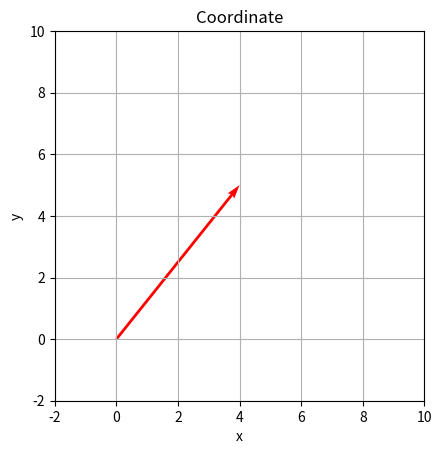

Recreate this plot in Python.
import matplotlib.pyplot as plt
import numpy as np
from matplotlib.axes import Axes

# x = np.arange(0.0, 1.0 + 0.01, 0.01)
# y = 2*x
# plt.plot(x, y, '-', lw=2)

plt.xlabel('x')
plt.ylabel('y')
plt.title('Coordinate')
plt.grid(True)


def draw_vector(x, y, to_x, to_y):
    plt.quiver(x, y, to_x, to_y, angles='xy', scale_units='xy', scale=1, color='#FF0000')


draw_vector(0, 0, 4, 5)
# axes: Axes = plt.axes(label="axes1")
# 获取当前坐标轴
axes: Axes = plt.gca()
axes.set_aspect('equal')
axes.set_xlim(-2, 10)
axes.set_ylim(-2, 10)

plt.show()



